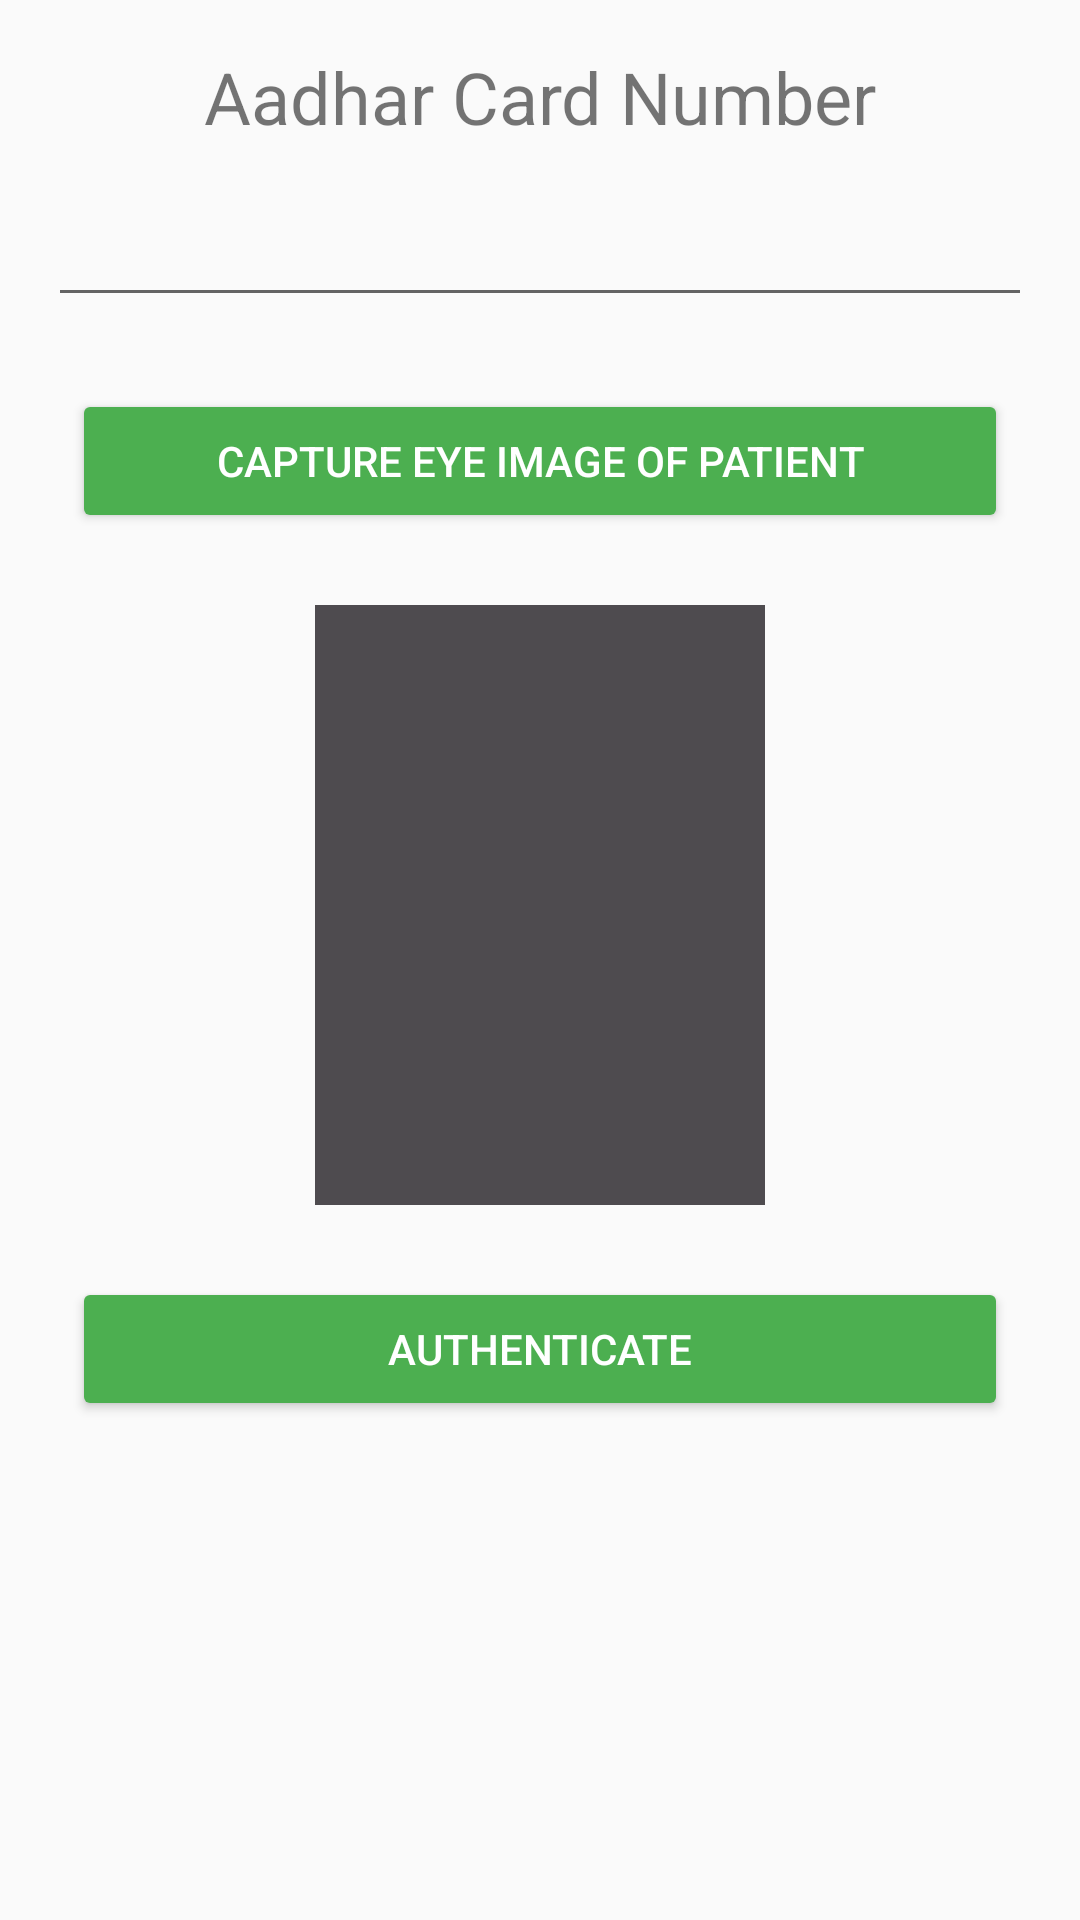

Produce the Android XML layout that renders to this screen, including the resource entries it uses.
<!-- AndroidManifest.xml: application theme AppTheme -->
<!-- res/layout/activity_authenticate.xml -->
<?xml version="1.0" encoding="utf-8"?>
<ScrollView xmlns:android="http://schemas.android.com/apk/res/android"
    xmlns:tools="http://schemas.android.com/tools"
    android:layout_width="match_parent"
    android:layout_height="match_parent">

    <LinearLayout xmlns:android="http://schemas.android.com/apk/res/android"
        xmlns:tools="http://schemas.android.com/tools"
        android:layout_width="match_parent"
        android:layout_height="match_parent"
        android:layout_margin="8dp"
        android:orientation="vertical"
        tools:context="com.example.android.aarogyadhanasampda.AuthenticateActivity">

        <TextView
            android:layout_width="match_parent"
            android:layout_height="wrap_content"
            android:layout_margin="8dp"
            android:gravity="center"
            android:text="Aadhar Card Number"
            android:textSize="24dp" />

        <EditText
            android:layout_width="match_parent"
            android:layout_height="wrap_content"
            android:layout_margin="8dp" />

        <Button
            android:layout_width="match_parent"
            android:layout_height="wrap_content"
            android:layout_margin="16dp"
            android:onClick="captureEyeImage"
            android:text="Capture Eye Image of patient"
            android:textColor="@android:color/white" />

        <ImageView
            android:id="@+id/eye_image"
            android:layout_width="150dp"
            android:layout_height="200dp"
            android:layout_gravity="center"
            android:layout_margin="8dp"
            android:background="#4E4B4F" />

        <LinearLayout
            android:layout_width="match_parent"
            android:layout_height="wrap_content">

            <Button
                android:layout_width="match_parent"
                android:layout_height="wrap_content"
                android:layout_margin="16dp"
                android:onClick="navigateToOtherScreen"
                android:text="Authenticate"
                android:textColor="@android:color/white" />
        </LinearLayout>


    </LinearLayout>
</ScrollView>
<!-- resources referenced by this layout -->
<resources>
  <style name="AppTheme" parent="Theme.AppCompat.Light.DarkActionBar">
          
          <item name="colorPrimary">#4CAF50</item>
          <item name="colorPrimaryDark">#2E7D32</item>
          <item name="colorAccent">@color/colorAccent</item>
          <item name="colorButtonNormal">#4CAF50</item>
  
      </style>
  <!-- not gathered from this repository: default colours our renderer supplied (Android Studio template values) -->
  <color name="colorAccent">#FF03DAC5</color>
</resources>
